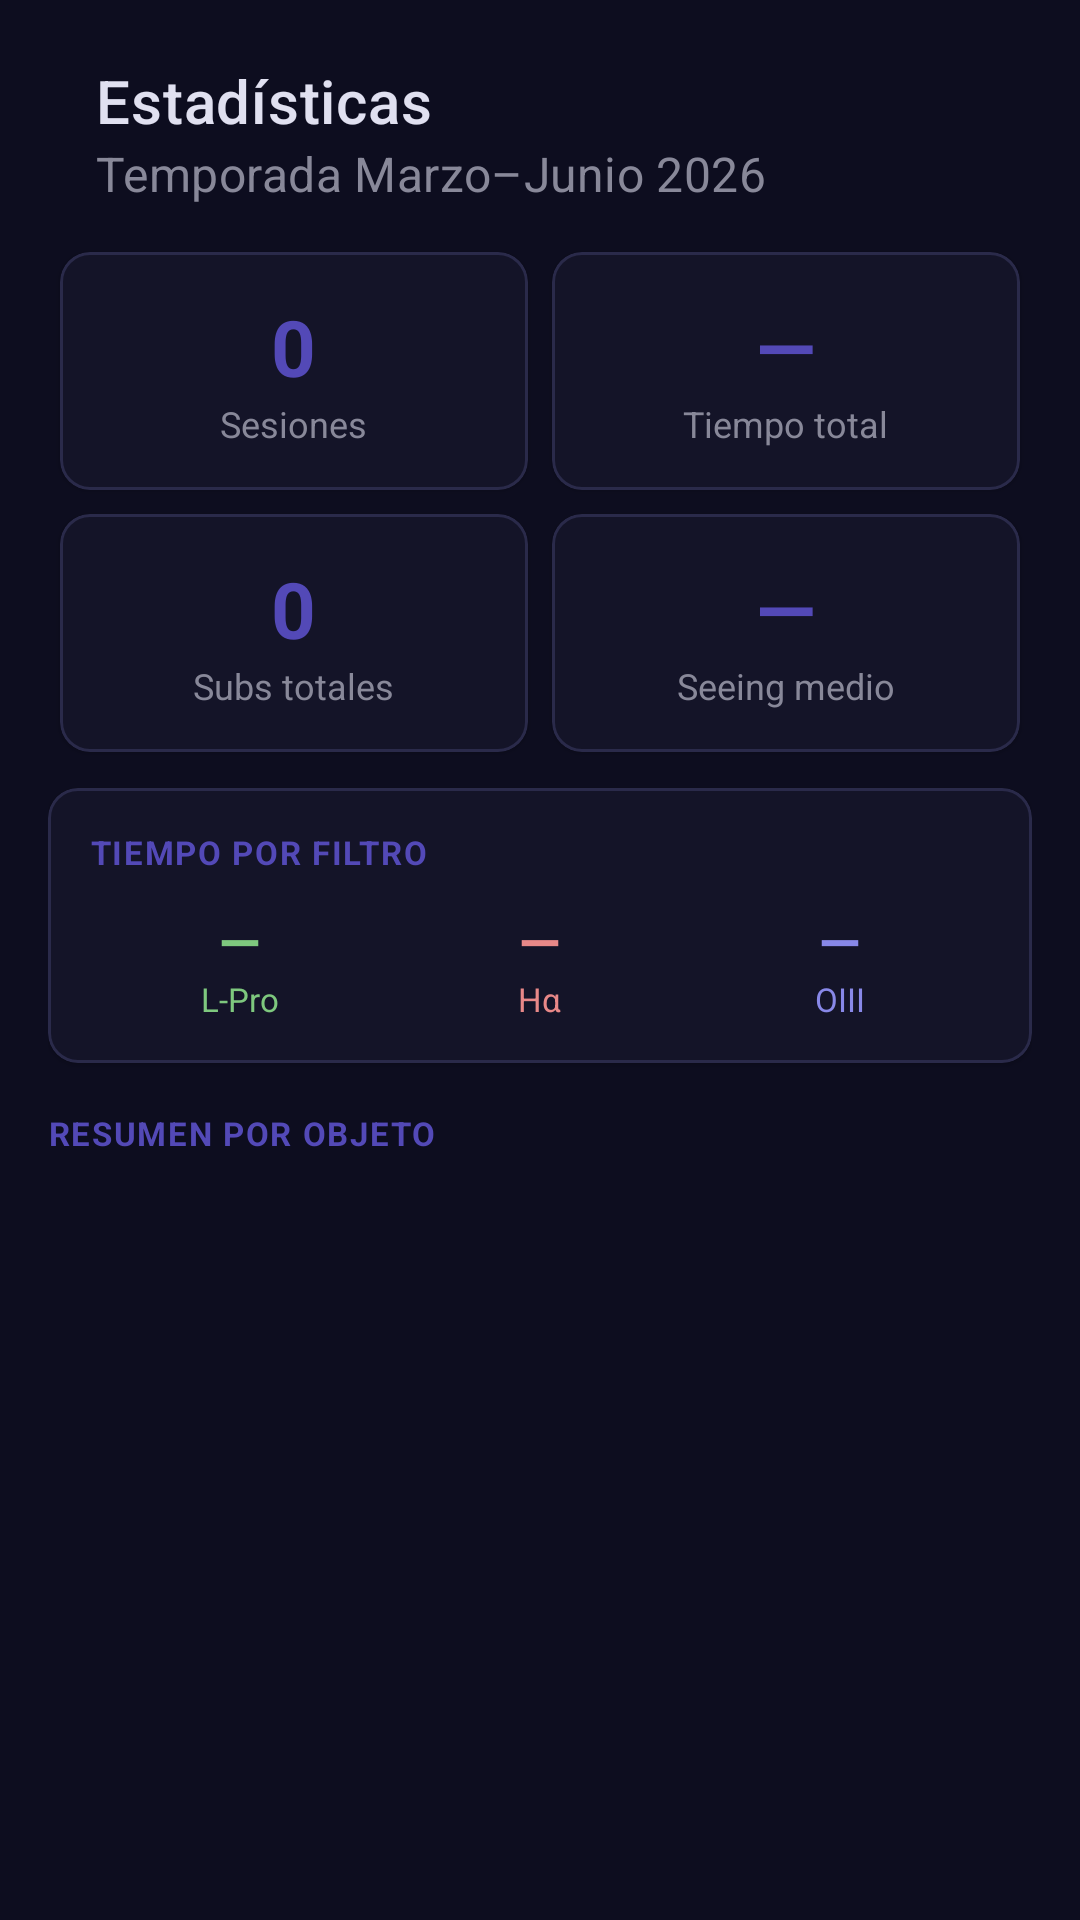

Here is an Android app screen rendered from its layout file. Give the layout XML and the strings, colors and styles it references.
<!-- AndroidManifest.xml: application theme Theme.AstroLog -->
<!-- res/layout/fragment_stats.xml -->
<?xml version="1.0" encoding="utf-8"?>
<ScrollView xmlns:android="http://schemas.android.com/apk/res/android"
    xmlns:app="http://schemas.android.com/apk/res-auto"
    android:layout_width="match_parent"
    android:layout_height="match_parent"
    android:background="@color/background_dark">

    <LinearLayout android:layout_width="match_parent" android:layout_height="wrap_content"
        android:orientation="vertical" android:padding="16dp">

        <com.google.android.material.appbar.MaterialToolbar
            android:layout_width="match_parent" android:layout_height="?attr/actionBarSize"
            app:title="Estadísticas" app:titleTextColor="@color/text_primary"
            app:subtitle="Temporada Marzo–Junio 2026" app:subtitleTextColor="@color/text_secondary" />

        
        <GridLayout android:layout_width="match_parent" android:layout_height="wrap_content"
            android:columnCount="2" android:rowCount="2" android:layout_marginTop="8dp">

            <com.google.android.material.card.MaterialCardView
                android:layout_width="0dp" android:layout_height="wrap_content"
                android:layout_columnWeight="1" android:layout_margin="4dp"
                app:cardBackgroundColor="@color/surface_dark" app:cardCornerRadius="10dp"
                app:strokeColor="@color/border_dark" app:strokeWidth="1dp">
                <LinearLayout android:layout_width="match_parent" android:layout_height="wrap_content"
                    android:orientation="vertical" android:padding="14dp" android:gravity="center">
                    <TextView android:id="@+id/text_total_sessions" android:layout_width="wrap_content"
                        android:layout_height="wrap_content" android:text="0"
                        android:textColor="@color/accent_purple" android:textSize="26sp" android:textStyle="bold" />
                    <TextView android:layout_width="wrap_content" android:layout_height="wrap_content"
                        android:text="Sesiones" android:textColor="@color/text_secondary" android:textSize="12sp" />
                </LinearLayout>
            </com.google.android.material.card.MaterialCardView>

            <com.google.android.material.card.MaterialCardView
                android:layout_width="0dp" android:layout_height="wrap_content"
                android:layout_columnWeight="1" android:layout_margin="4dp"
                app:cardBackgroundColor="@color/surface_dark" app:cardCornerRadius="10dp"
                app:strokeColor="@color/border_dark" app:strokeWidth="1dp">
                <LinearLayout android:layout_width="match_parent" android:layout_height="wrap_content"
                    android:orientation="vertical" android:padding="14dp" android:gravity="center">
                    <TextView android:id="@+id/text_total_time" android:layout_width="wrap_content"
                        android:layout_height="wrap_content" android:text="—"
                        android:textColor="@color/accent_purple" android:textSize="26sp" android:textStyle="bold" />
                    <TextView android:layout_width="wrap_content" android:layout_height="wrap_content"
                        android:text="Tiempo total" android:textColor="@color/text_secondary" android:textSize="12sp" />
                </LinearLayout>
            </com.google.android.material.card.MaterialCardView>

            <com.google.android.material.card.MaterialCardView
                android:layout_width="0dp" android:layout_height="wrap_content"
                android:layout_columnWeight="1" android:layout_margin="4dp"
                app:cardBackgroundColor="@color/surface_dark" app:cardCornerRadius="10dp"
                app:strokeColor="@color/border_dark" app:strokeWidth="1dp">
                <LinearLayout android:layout_width="match_parent" android:layout_height="wrap_content"
                    android:orientation="vertical" android:padding="14dp" android:gravity="center">
                    <TextView android:id="@+id/text_total_subs" android:layout_width="wrap_content"
                        android:layout_height="wrap_content" android:text="0"
                        android:textColor="@color/accent_purple" android:textSize="26sp" android:textStyle="bold" />
                    <TextView android:layout_width="wrap_content" android:layout_height="wrap_content"
                        android:text="Subs totales" android:textColor="@color/text_secondary" android:textSize="12sp" />
                </LinearLayout>
            </com.google.android.material.card.MaterialCardView>

            <com.google.android.material.card.MaterialCardView
                android:layout_width="0dp" android:layout_height="wrap_content"
                android:layout_columnWeight="1" android:layout_margin="4dp"
                app:cardBackgroundColor="@color/surface_dark" app:cardCornerRadius="10dp"
                app:strokeColor="@color/border_dark" app:strokeWidth="1dp">
                <LinearLayout android:layout_width="match_parent" android:layout_height="wrap_content"
                    android:orientation="vertical" android:padding="14dp" android:gravity="center">
                    <TextView android:id="@+id/text_avg_seeing" android:layout_width="wrap_content"
                        android:layout_height="wrap_content" android:text="—"
                        android:textColor="@color/accent_purple" android:textSize="26sp" android:textStyle="bold" />
                    <TextView android:layout_width="wrap_content" android:layout_height="wrap_content"
                        android:text="Seeing medio" android:textColor="@color/text_secondary" android:textSize="12sp" />
                </LinearLayout>
            </com.google.android.material.card.MaterialCardView>
        </GridLayout>

        
        <com.google.android.material.card.MaterialCardView
            android:layout_width="match_parent" android:layout_height="wrap_content"
            android:layout_marginTop="8dp"
            app:cardBackgroundColor="@color/surface_dark" app:cardCornerRadius="10dp"
            app:strokeColor="@color/border_dark" app:strokeWidth="1dp">
            <LinearLayout android:layout_width="match_parent" android:layout_height="wrap_content"
                android:orientation="vertical" android:padding="14dp">
                <TextView android:layout_width="wrap_content" android:layout_height="wrap_content"
                    android:text="TIEMPO POR FILTRO" android:textColor="@color/accent_purple"
                    android:textSize="11sp" android:textStyle="bold" android:letterSpacing="0.05" />
                <LinearLayout android:layout_width="match_parent" android:layout_height="wrap_content"
                    android:orientation="horizontal" android:layout_marginTop="10dp">
                    <LinearLayout android:layout_width="0dp" android:layout_height="wrap_content"
                        android:layout_weight="1" android:orientation="vertical" android:gravity="center">
                        <TextView android:id="@+id/text_lpro_time" android:layout_width="wrap_content"
                            android:layout_height="wrap_content" android:text="—"
                            android:textColor="@color/filter_lpro" android:textSize="18sp" android:textStyle="bold" />
                        <TextView android:layout_width="wrap_content" android:layout_height="wrap_content"
                            android:text="L-Pro" android:textColor="@color/filter_lpro" android:textSize="11sp" />
                    </LinearLayout>
                    <LinearLayout android:layout_width="0dp" android:layout_height="wrap_content"
                        android:layout_weight="1" android:orientation="vertical" android:gravity="center">
                        <TextView android:id="@+id/text_ha_time" android:layout_width="wrap_content"
                            android:layout_height="wrap_content" android:text="—"
                            android:textColor="@color/filter_ha" android:textSize="18sp" android:textStyle="bold" />
                        <TextView android:layout_width="wrap_content" android:layout_height="wrap_content"
                            android:text="Hα" android:textColor="@color/filter_ha" android:textSize="11sp" />
                    </LinearLayout>
                    <LinearLayout android:layout_width="0dp" android:layout_height="wrap_content"
                        android:layout_weight="1" android:orientation="vertical" android:gravity="center">
                        <TextView android:id="@+id/text_oiii_time" android:layout_width="wrap_content"
                            android:layout_height="wrap_content" android:text="—"
                            android:textColor="@color/filter_oiii" android:textSize="18sp" android:textStyle="bold" />
                        <TextView android:layout_width="wrap_content" android:layout_height="wrap_content"
                            android:text="OIII" android:textColor="@color/filter_oiii" android:textSize="11sp" />
                    </LinearLayout>
                </LinearLayout>
            </LinearLayout>
        </com.google.android.material.card.MaterialCardView>

        
        <TextView android:layout_width="wrap_content" android:layout_height="wrap_content"
            android:text="RESUMEN POR OBJETO" android:textColor="@color/accent_purple"
            android:textSize="11sp" android:textStyle="bold" android:layout_marginTop="16dp"
            android:layout_marginBottom="4dp" android:letterSpacing="0.05" />

        <androidx.recyclerview.widget.RecyclerView
            android:id="@+id/recycler_summary"
            android:layout_width="match_parent"
            android:layout_height="wrap_content"
            android:nestedScrollingEnabled="false" />

    </LinearLayout>
</ScrollView>
<!-- resources referenced by this layout -->
<resources>
  <color name="accent_purple">#5349B7</color>
  <color name="background_dark">#0D0D1F</color>
  <color name="border_dark">#2A2A4A</color>
  <color name="filter_ha">#E88888</color>
  <color name="filter_lpro">#7EC87E</color>
  <color name="filter_oiii">#8888E8</color>
  <color name="surface_dark">#141428</color>
  <color name="text_primary">#E0E0F0</color>
  <color name="text_secondary">#888899</color>
  <style name="Theme.AstroLog" parent="Theme.MaterialComponents.DayNight.NoActionBar">
          <item name="colorPrimary">@color/accent_purple</item>
          <item name="colorPrimaryVariant">@color/surface_dark</item>
          <item name="colorOnPrimary">@color/white</item>
          <item name="colorSurface">@color/surface_dark</item>
          <item name="colorOnSurface">@color/text_primary</item>
          <item name="android:windowBackground">@color/background_dark</item>
          <item name="android:statusBarColor">@color/surface_dark</item>
          <item name="android:navigationBarColor">@color/surface_dark</item>
          
          <item name="android:forceDarkAllowed">false</item>
          <item name="textInputStyle">@style/Widget.MaterialComponents.TextInputLayout.OutlinedBox</item>
      </style>
  <color name="white">#FFFFFF</color>
</resources>
